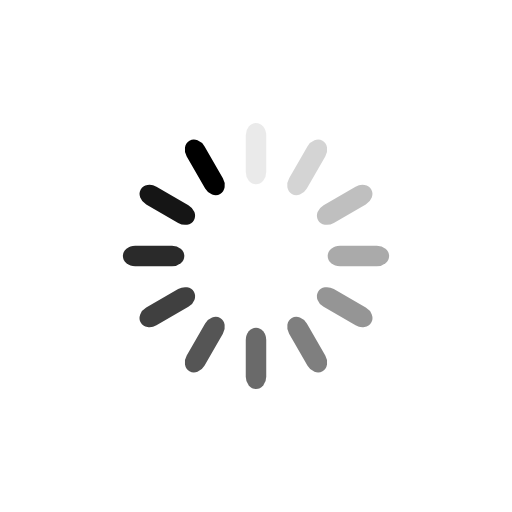
t = 0.00 s
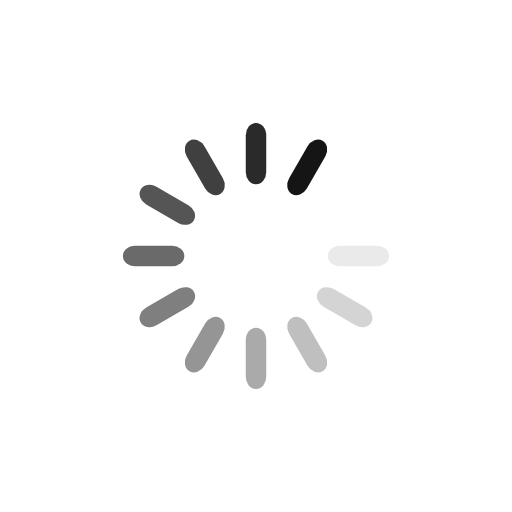
t = 0.29 s
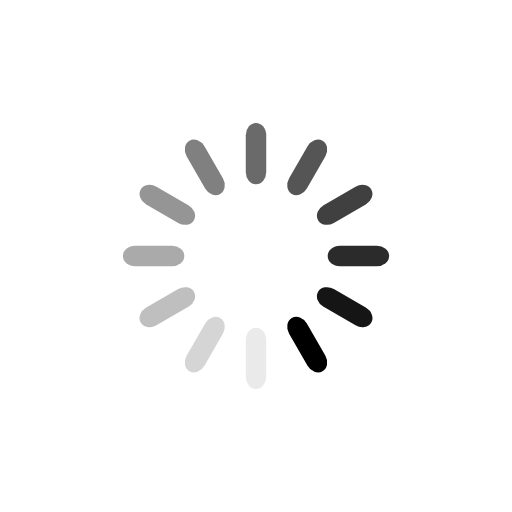
t = 0.58 s
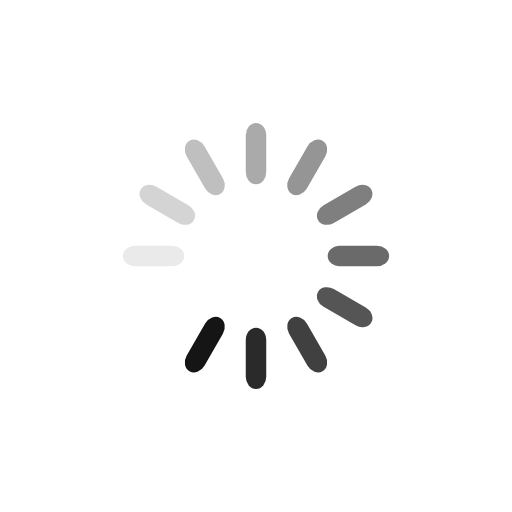
t = 0.86 s

The animated SVG that drew these frames (rendered in a browser with its animation timeline set to each time). Animation: 12 SMIL elements (animate=12); one cycle of 1.15 s, repeats indefinitely.

<?xml version="1.0" encoding="utf-8"?>
<svg xmlns="http://www.w3.org/2000/svg" xmlns:xlink="http://www.w3.org/1999/xlink" style="margin: auto; background: none; display: block; shape-rendering: auto;" width="76px" height="76px" viewBox="0 0 100 100" preserveAspectRatio="xMidYMid">
<g transform="rotate(0 50 50)">
  <rect x="48" y="24" rx="2" ry="2.4" width="4" height="12" fill="#000000">
    <animate attributeName="opacity" values="1;0" keyTimes="0;1" dur="1.1494252873563218s" begin="-1.053639846743295s" repeatCount="indefinite"></animate>
  </rect>
</g><g transform="rotate(30 50 50)">
  <rect x="48" y="24" rx="2" ry="2.4" width="4" height="12" fill="#000000">
    <animate attributeName="opacity" values="1;0" keyTimes="0;1" dur="1.1494252873563218s" begin="-0.9578544061302683s" repeatCount="indefinite"></animate>
  </rect>
</g><g transform="rotate(60 50 50)">
  <rect x="48" y="24" rx="2" ry="2.4" width="4" height="12" fill="#000000">
    <animate attributeName="opacity" values="1;0" keyTimes="0;1" dur="1.1494252873563218s" begin="-0.8620689655172414s" repeatCount="indefinite"></animate>
  </rect>
</g><g transform="rotate(90 50 50)">
  <rect x="48" y="24" rx="2" ry="2.4" width="4" height="12" fill="#000000">
    <animate attributeName="opacity" values="1;0" keyTimes="0;1" dur="1.1494252873563218s" begin="-0.7662835249042146s" repeatCount="indefinite"></animate>
  </rect>
</g><g transform="rotate(120 50 50)">
  <rect x="48" y="24" rx="2" ry="2.4" width="4" height="12" fill="#000000">
    <animate attributeName="opacity" values="1;0" keyTimes="0;1" dur="1.1494252873563218s" begin="-0.6704980842911877s" repeatCount="indefinite"></animate>
  </rect>
</g><g transform="rotate(150 50 50)">
  <rect x="48" y="24" rx="2" ry="2.4" width="4" height="12" fill="#000000">
    <animate attributeName="opacity" values="1;0" keyTimes="0;1" dur="1.1494252873563218s" begin="-0.574712643678161s" repeatCount="indefinite"></animate>
  </rect>
</g><g transform="rotate(180 50 50)">
  <rect x="48" y="24" rx="2" ry="2.4" width="4" height="12" fill="#000000">
    <animate attributeName="opacity" values="1;0" keyTimes="0;1" dur="1.1494252873563218s" begin="-0.47892720306513414s" repeatCount="indefinite"></animate>
  </rect>
</g><g transform="rotate(210 50 50)">
  <rect x="48" y="24" rx="2" ry="2.4" width="4" height="12" fill="#000000">
    <animate attributeName="opacity" values="1;0" keyTimes="0;1" dur="1.1494252873563218s" begin="-0.3831417624521073s" repeatCount="indefinite"></animate>
  </rect>
</g><g transform="rotate(240 50 50)">
  <rect x="48" y="24" rx="2" ry="2.4" width="4" height="12" fill="#000000">
    <animate attributeName="opacity" values="1;0" keyTimes="0;1" dur="1.1494252873563218s" begin="-0.2873563218390805s" repeatCount="indefinite"></animate>
  </rect>
</g><g transform="rotate(270 50 50)">
  <rect x="48" y="24" rx="2" ry="2.4" width="4" height="12" fill="#000000">
    <animate attributeName="opacity" values="1;0" keyTimes="0;1" dur="1.1494252873563218s" begin="-0.19157088122605365s" repeatCount="indefinite"></animate>
  </rect>
</g><g transform="rotate(300 50 50)">
  <rect x="48" y="24" rx="2" ry="2.4" width="4" height="12" fill="#000000">
    <animate attributeName="opacity" values="1;0" keyTimes="0;1" dur="1.1494252873563218s" begin="-0.09578544061302682s" repeatCount="indefinite"></animate>
  </rect>
</g><g transform="rotate(330 50 50)">
  <rect x="48" y="24" rx="2" ry="2.4" width="4" height="12" fill="#000000">
    <animate attributeName="opacity" values="1;0" keyTimes="0;1" dur="1.1494252873563218s" begin="0s" repeatCount="indefinite"></animate>
  </rect>
</g>
<!-- [ldio] generated by https://loading.io/ --></svg>
